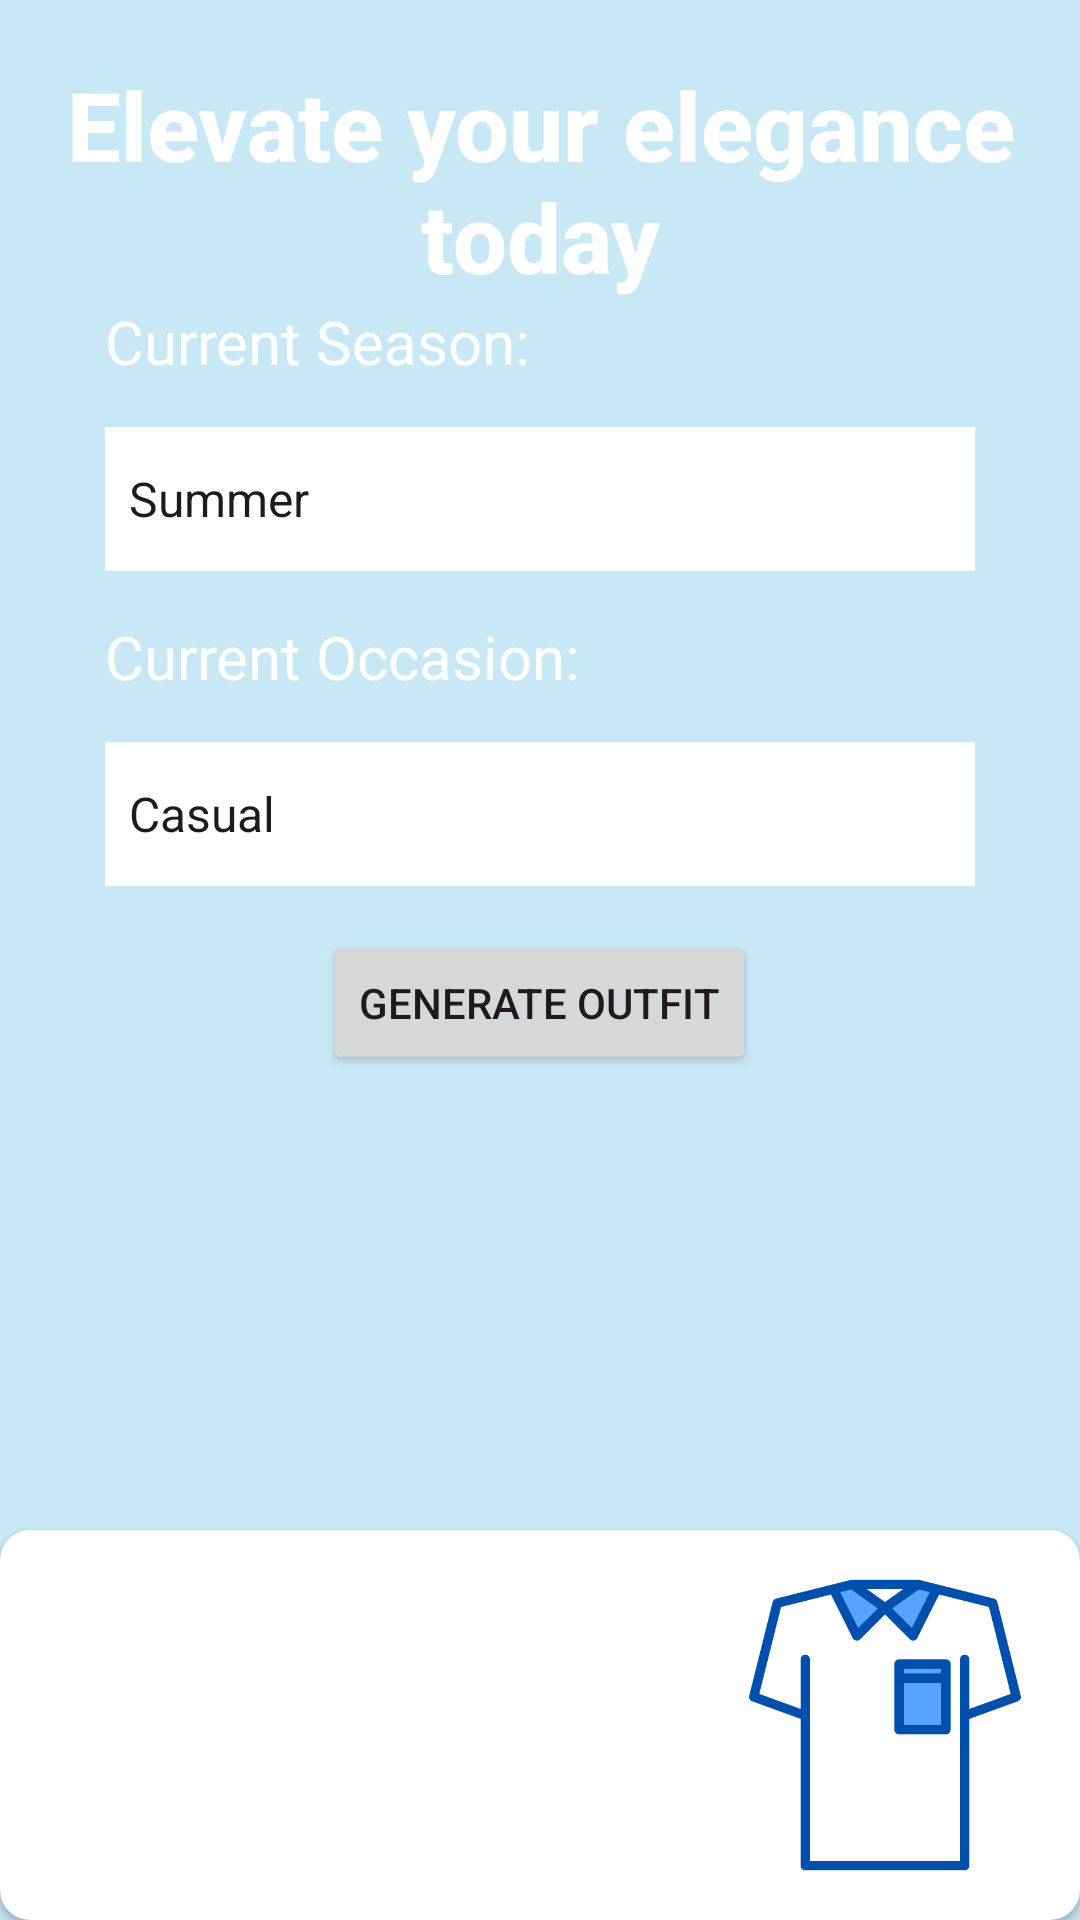

Produce the Android XML layout that renders to this screen, including the resource entries it uses.
<!-- AndroidManifest.xml: application theme Theme.OutfitPicker -->
<!-- res/layout/activity_main.xml -->
<?xml version="1.0" encoding="utf-8"?>
<RelativeLayout xmlns:android="http://schemas.android.com/apk/res/android"
    xmlns:app="http://schemas.android.com/apk/res-auto"
    xmlns:tools="http://schemas.android.com/tools"
    android:layout_width="match_parent"
    android:layout_height="match_parent"
    android:background="@drawable/bg"
    tools:context=".MainActivity">

   <RelativeLayout
       android:layout_width="match_parent"
       android:layout_height="match_parent"
       android:layout_alignParentStart="true"
       android:layout_alignParentTop="true"
       android:alpha="0.4"
       android:background="@color/my_primary" />

   <LinearLayout
       android:layout_width="match_parent"
       android:layout_height="wrap_content"
       android:padding="20dp"
      android:gravity="center"
      android:orientation="vertical">

      <TextView
          android:layout_width="wrap_content"
          android:layout_height="wrap_content"
          android:text="@string/Slogan"
          android:textStyle="bold"
          android:fontFamily="sans-serif-medium"
          android:textColor="@color/white"
          android:textSize="32sp"
          android:gravity="center"/>
      <TextView
          android:layout_width="wrap_content"
          android:layout_height="wrap_content"
          android:text="Current Season: "
          android:textColor="@color/white"
          android:textSize="20sp"
          android:gravity="left"
          android:layout_gravity="left"
          android:layout_marginStart="15dp"
         />
      <Spinner
          android:id="@+id/spinner_seasons"
          android:layout_width="match_parent"
          android:layout_height="wrap_content"
          android:entries="@array/seasons"
          android:layout_margin="15dp"
          android:background="@color/white"
          android:minHeight="48dp"/>
      <TextView
          android:layout_width="wrap_content"
          android:layout_height="wrap_content"
          android:text="Current Occasion: "
          android:textColor="@color/white"
          android:textSize="20sp"
          android:gravity="left"
          android:layout_gravity="left"
          android:layout_marginStart="15dp"
          />
      <Spinner
          android:id="@+id/spinner_occasions"
          android:layout_width="match_parent"
          android:layout_height="wrap_content"
          android:entries="@array/occasions"
          android:layout_margin="15dp"
          android:background="@color/white"
          android:minHeight="48dp"/>
      <Button
          android:id="@+id/button_generate"
          android:layout_width="wrap_content"
          android:layout_height="wrap_content"
          android:text="Generate Outfit"/>
      <androidx.cardview.widget.CardView
          android:id="@+id/card_view_recycler_view"
          android:layout_width="match_parent"
          android:layout_height="wrap_content"
          android:visibility="invisible"
          app:cardCornerRadius="20dp">
         <androidx.recyclerview.widget.RecyclerView
             android:id="@+id/recycler_view_filtered_outfits"
             android:layout_width="match_parent"
             android:layout_height="wrap_content"/>
      </androidx.cardview.widget.CardView>
   </LinearLayout>
   <androidx.cardview.widget.CardView
       android:layout_width="match_parent"
       android:layout_height="wrap_content"
       android:layout_alignParentBottom="true"
       android:padding="20dp"
       app:cardCornerRadius="10dp">

      <Button
          android:layout_width="100dp"
          android:layout_height="100dp"
          android:layout_gravity="right"
          android:layout_margin="15dp"
          android:id="@+id/item_btn"
          android:background="@drawable/polo_shirt_icon"
          />

      <Button
          android:layout_width="100dp"
          android:layout_height="100dp"
          android:layout_gravity="left"
          android:layout_margin="15dp"
          android:id="@+id/outfit_btn"
          android:background="@drawable/outfit_icon"
          />


   </androidx.cardview.widget.CardView>




</RelativeLayout>
<!-- resources referenced by this layout -->
<resources>
  <string-array name="occasions">
          <item>Casual</item>
          <item>Formal</item>
          <item>Sports</item>
          <item>Home</item>
      </string-array>
  <string-array name="seasons">
          <item>Summer</item>
          <item>Autumn</item>
          <item>Winter</item>
          <item>Spring</item>
      </string-array>
  <color name="my_primary">#7BD3EA</color>
  <color name="white">#FFFFFFFF</color>
  <!-- drawable polo_shirt_icon: png bitmap (drawable, 9200 bytes) -->
  <string name="Slogan">Elevate your elegance today</string>
  <style name="Theme.OutfitPicker" parent="Base.Theme.OutfitPicker" />
  <style name="Base.Theme.OutfitPicker" parent="Theme.Material3.DayNight.NoActionBar">
          
          <item name="colorPrimary">@color/my_primary</item>
          <item name="colorPrimaryVariant">@color/my_primary</item>
          <item name="colorOnPrimary">@color/white</item>
          <item name="colorSecondary">@color/my_secondary</item>
          <item name="colorSecondaryVariant">@color/my_primary</item>
          <item name="android:statusBarColor">@color/my_primary</item>
  
      </style>
  <color name="my_secondary">#A1EEBD</color>
</resources>
